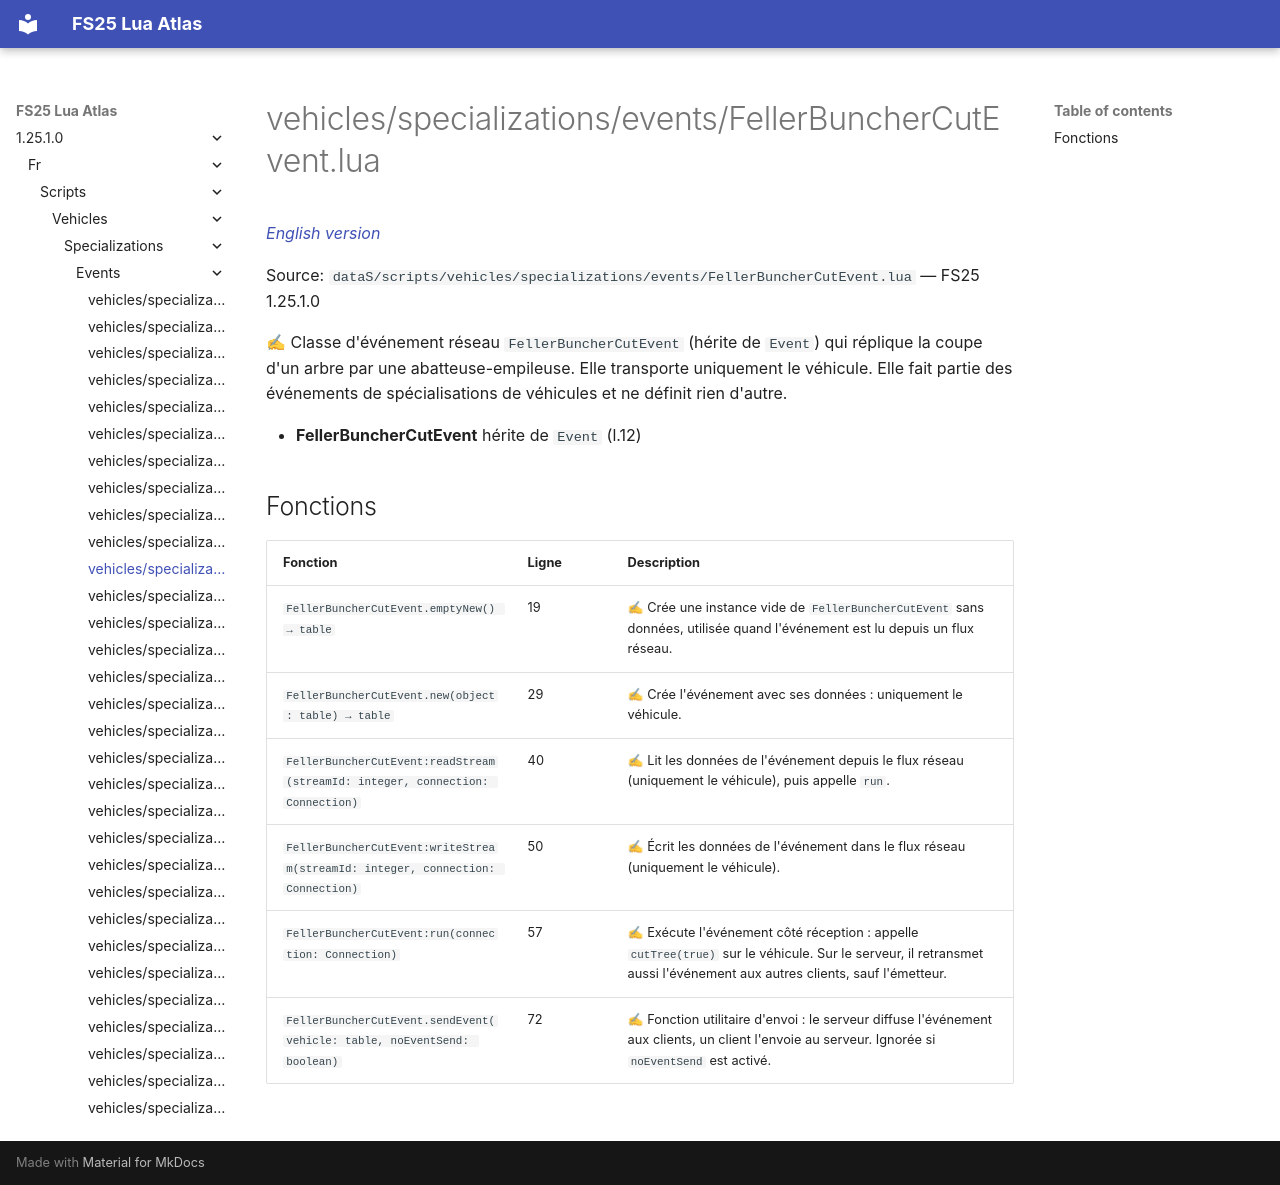

repository: Tim0219800/fs25-lua-atlas · page: 1.25.1.0/fr/scripts/vehicles/specializations/events/FellerBuncherCutEvent.html · generator: mkdocs

# vehicles/specializations/events/FellerBuncherCutEvent.lua

*[English version](../../../../../scripts/vehicles/specializations/events/FellerBuncherCutEvent.md)*

Source: `dataS/scripts/vehicles/specializations/events/FellerBuncherCutEvent.lua` — FS25 1.25.1.0

✍ Classe d'événement réseau `FellerBuncherCutEvent` (hérite de `Event`) qui réplique la coupe d'un arbre par une abatteuse-empileuse. Elle transporte uniquement le véhicule. Elle fait partie des événements de spécialisations de véhicules et ne définit rien d'autre.

- **FellerBuncherCutEvent** hérite de `Event` (l.12)

## Fonctions

| Fonction | Ligne | Description |
|---|---|---|
| `FellerBuncherCutEvent.emptyNew() → table` | 19 | ✍ Crée une instance vide de `FellerBuncherCutEvent` sans données, utilisée quand l'événement est lu depuis un flux réseau. |
| `FellerBuncherCutEvent.new(object: table) → table` | 29 | ✍ Crée l'événement avec ses données : uniquement le véhicule. |
| `FellerBuncherCutEvent:readStream(streamId: integer, connection: Connection)` | 40 | ✍ Lit les données de l'événement depuis le flux réseau (uniquement le véhicule), puis appelle `run`. |
| `FellerBuncherCutEvent:writeStream(streamId: integer, connection: Connection)` | 50 | ✍ Écrit les données de l'événement dans le flux réseau (uniquement le véhicule). |
| `FellerBuncherCutEvent:run(connection: Connection)` | 57 | ✍ Exécute l'événement côté réception : appelle `cutTree(true)` sur le véhicule. Sur le serveur, il retransmet aussi l'événement aux autres clients, sauf l'émetteur. |
| `FellerBuncherCutEvent.sendEvent(vehicle: table, noEventSend: boolean)` | 72 | ✍ Fonction utilitaire d'envoi : le serveur diffuse l'événement aux clients, un client l'envoie au serveur. Ignorée si `noEventSend` est activé. |
